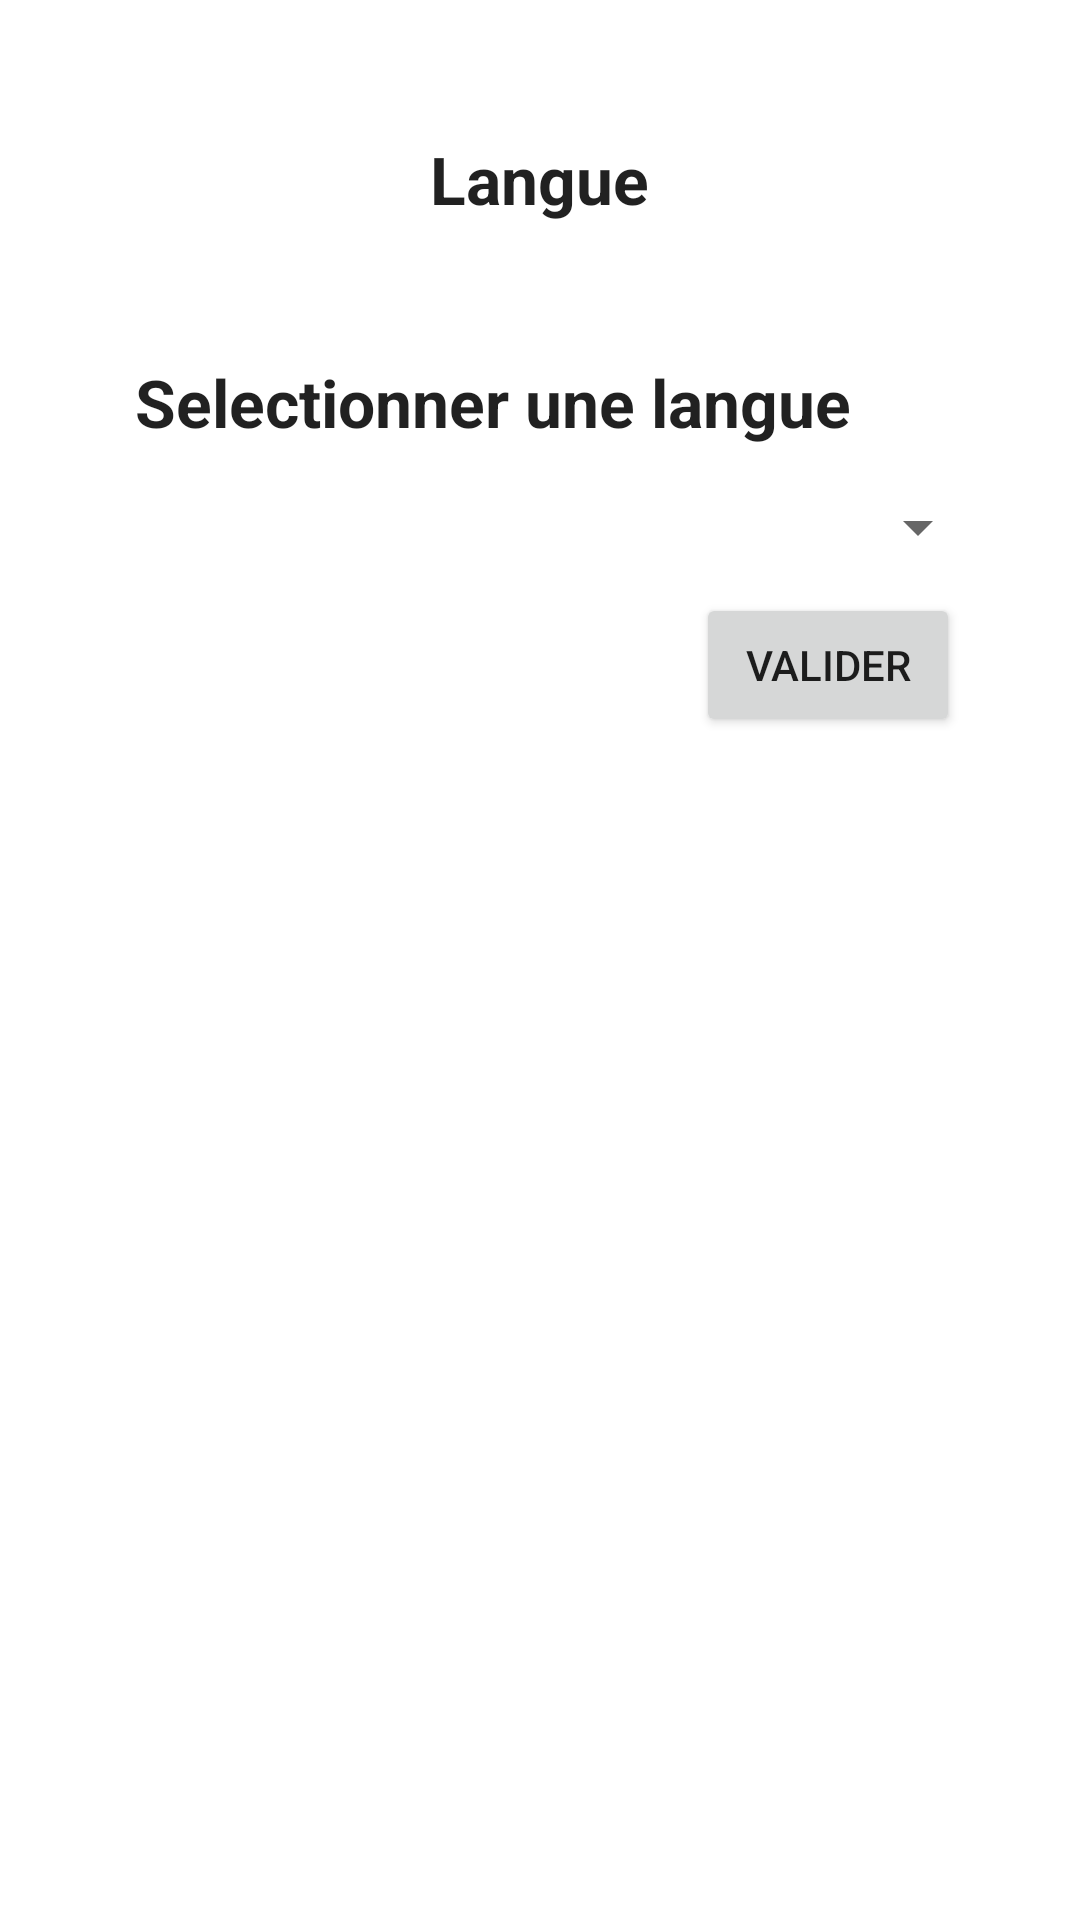

Write the Android layout XML for this screen, with the resource values it uses.
<!-- AndroidManifest.xml: application theme Theme.OuiFit -->
<!-- res/layout/option.xml -->
<?xml version="1.0" encoding="utf-8"?>
<LinearLayout xmlns:android="http://schemas.android.com/apk/res/android"
    android:layout_width="match_parent"
    android:layout_height="match_parent">

    <ScrollView
        android:layout_width="match_parent"
        android:layout_height="match_parent">

        <LinearLayout
            android:layout_width="match_parent"
            android:layout_height="match_parent"
            android:orientation="vertical">

            <Button
                android:id="@+id/btRetourOption"
                style="@style/btRetour"
                android:background="@drawable/image_retour" />

            <TextView
                style="@style/titreMenu"
                android:text="@string/langue" />

            <LinearLayout
                android:layout_width="match_parent"
                android:layout_height="match_parent"
                android:layout_margin="30dp"
                android:orientation="vertical">

                <TextView
                    style="@style/normaltext"
                    android:layout_margin="15dp"
                    android:text="@string/selectedlanguage" />

                <Spinner
                    android:id="@+id/select_language"
                    android:layout_width="match_parent"
                    android:layout_height="wrap_content" />

                <Button
                    android:id="@+id/btValide"
                    style="@style/btSuivant"
                    android:layout_margin="10dp"
                    android:text="@string/valide" />


            </LinearLayout>

        </LinearLayout>
    </ScrollView>

</LinearLayout>
<!-- resources referenced by this layout -->
<resources>
  <string name="langue">Langue</string>
  <string name="selectedlanguage">Selectionner une langue</string>
  <string name="valide">Valider</string>
  <style name="btRetour">
          <item name="android:layout_marginLeft">5dp</item>
          <item name="android:layout_marginTop">5dp</item>
          <item name="android:layout_width">90px</item>
          <item name="android:layout_height">120px</item>
          <item name="android:theme">@style/Theme.OuiFit</item>
  
      </style>
  <style name="btSuivant">
          <item name="android:layout_width">wrap_content</item>
          <item name="android:layout_height">wrap_content</item>
          <item name="android:layout_gravity">right</item>
          <item name="android:theme">@style/Theme.OuiFit</item>
  
  
      </style>
  <style name="normaltext">
          <item name="android:textStyle">bold</item>
          <item name="android:layout_width">wrap_content</item>
          <item name="android:layout_height">wrap_content</item>
          <item name="android:textAppearance">@style/TextAppearance.AppCompat.Large</item>
      </style>
  <style name="titreMenu">
          <item name="android:textStyle">bold</item>
          <item name="android:layout_width">wrap_content</item>
          <item name="android:layout_height">wrap_content</item>
          <item name="android:layout_gravity">center</item>
          <item name="android:textAppearance">@style/TextAppearance.AppCompat.Large</item>
      </style>
  <style name="Theme.OuiFit" parent="Theme.MaterialComponents.DayNight.NoActionBar">
          
          <item name="colorPrimary">@color/orange</item>
          <item name="colorPrimaryVariant">@color/gray</item>
          <item name="colorOnPrimary">@color/white</item>
          
          <item name="colorSecondary">@color/orange</item>
          <item name="colorSecondaryVariant">@color/orange</item>
          <item name="colorOnSecondary">@color/black</item>
          
  
  
          <item name="android:statusBarColor" tools:targetApi="l">?attr/colorPrimaryVariant</item>
  
          
          <item name="android:windowActionBar">false</item>
          <item name="android:windowNoTitle">true</item>
      </style>
  <!-- not gathered from this repository: default colours our renderer supplied (Android Studio template values) -->
  <color name="black">#FF000000</color>
  <color name="white">#FFFFFFFF</color>
</resources>
